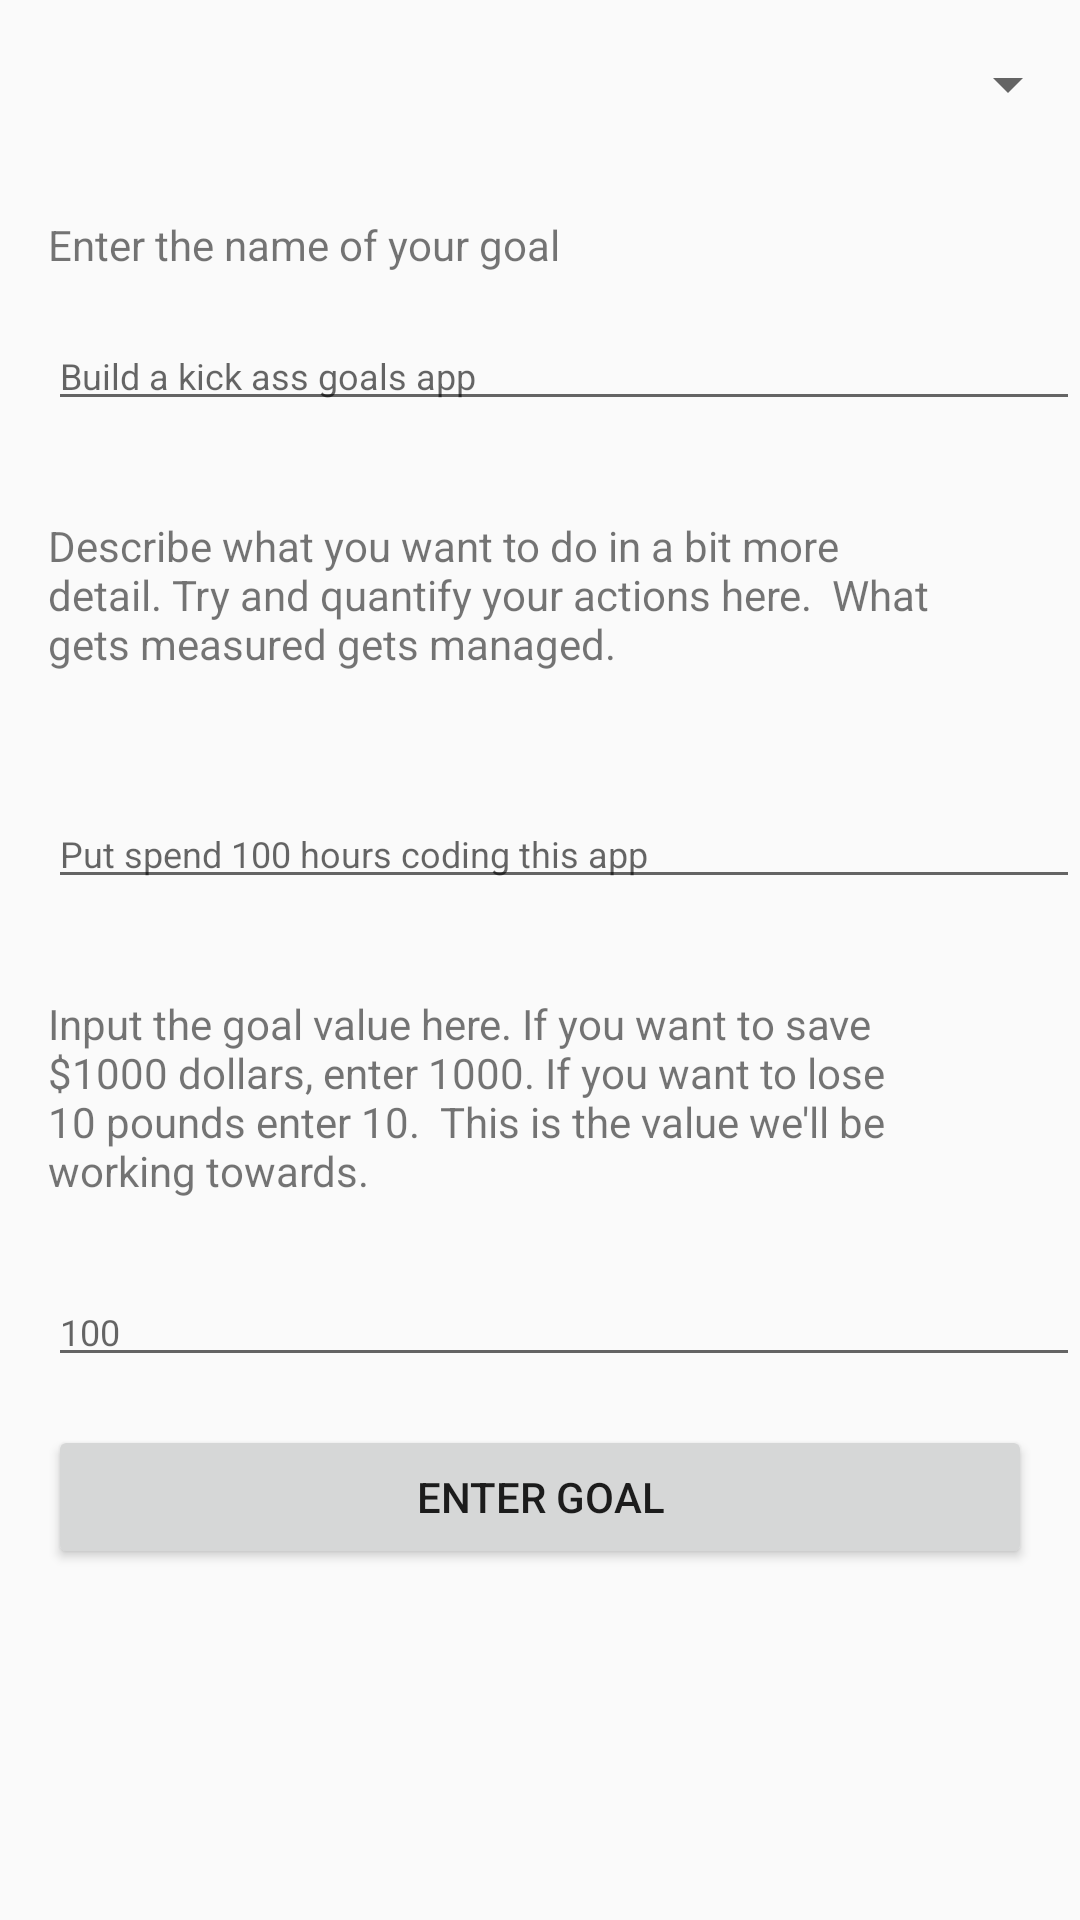

Here is an Android app screen rendered from its layout file. Give the layout XML and the strings, colors and styles it references.
<!-- AndroidManifest.xml: application theme Theme.GoalSettingApp -->
<!-- res/layout/activity_add_dialog.xml -->
<?xml version="1.0" encoding="utf-8"?>
<androidx.constraintlayout.widget.ConstraintLayout xmlns:android="http://schemas.android.com/apk/res/android"
    xmlns:app="http://schemas.android.com/apk/res-auto"
    xmlns:tools="http://schemas.android.com/tools"
    android:layout_width="match_parent"
    android:layout_height="match_parent"
    tools:context=".AddDialogActivity">

    <Spinner
        android:id="@+id/goal_group_spinner"
        android:layout_width="match_parent"
        android:layout_height="wrap_content"
        android:layout_marginStart="16dp"
        android:layout_marginTop="16dp"
        android:textSize="12dp"
        app:layout_constraintStart_toStartOf="parent"
        app:layout_constraintTop_toTopOf="parent"/>

    <TextView
        android:id="@+id/dialog_title"
        android:layout_width="wrap_content"
        android:layout_height="wrap_content"
        android:layout_marginStart="16dp"
        android:layout_marginTop="32dp"
        android:text="Enter the name of your goal"
        app:layout_constraintStart_toStartOf="parent"
        app:layout_constraintTop_toBottomOf="@+id/goal_group_spinner" />

    <EditText
        android:id="@+id/Goals_title_input"
        android:layout_width="match_parent"
        android:layout_height="wrap_content"
        android:layout_marginStart="16dp"
        android:layout_marginTop="16dp"
        android:hint="Build a kick ass goals app"
        android:textSize="12dp"
        app:layout_constraintStart_toStartOf="parent"
        app:layout_constraintTop_toBottomOf="@+id/dialog_title" />

    <TextView
        android:id="@+id/dialog_desc"
        android:layout_width="299dp"
        android:layout_height="78dp"
        android:layout_marginStart="16dp"
        android:layout_marginTop="32dp"
        android:text="Describe what you want to do in a bit more detail.
Try and quantify your actions here.  What gets measured gets
managed."
        app:layout_constraintStart_toStartOf="parent"
        app:layout_constraintTop_toBottomOf="@+id/Goals_title_input" />

    <EditText
        android:id="@+id/Goals_desc_input"
        android:layout_width="match_parent"
        android:layout_height="wrap_content"
        android:layout_marginStart="16dp"
        android:layout_marginTop="16dp"
        android:hint="Put spend 100 hours coding this app"
        android:textSize="12dp"
        app:layout_constraintStart_toStartOf="parent"
        app:layout_constraintTop_toBottomOf="@+id/dialog_desc" />

    <TextView
        android:id="@+id/dialog_goal_value"
        android:layout_width="299dp"
        android:layout_height="78dp"
        android:layout_marginStart="16dp"
        android:layout_marginTop="32dp"
        android:text="Input the goal value here. If you want to save $1000 dollars, enter 1000.
If you want to lose 10 pounds enter 10.  This is the value we'll be working towards."
        app:layout_constraintStart_toStartOf="parent"
        app:layout_constraintTop_toBottomOf="@+id/Goals_desc_input" />

    <EditText
        android:id="@+id/Goals_value_input"
        android:layout_width="match_parent"
        android:layout_height="wrap_content"
        android:layout_marginStart="16dp"
        android:layout_marginTop="16dp"
        android:hint="100"
        android:inputType="number"
        android:textSize="12dp"
        app:layout_constraintStart_toStartOf="parent"
        app:layout_constraintTop_toBottomOf="@+id/dialog_goal_value" />

    <Button
        android:id="@+id/update_goal_button"
        android:layout_width="match_parent"
        android:layout_height="wrap_content"
        android:layout_margin="16dp"
        android:layout_marginStart="16dp"
        android:layout_marginTop="16dp"
        android:layout_marginEnd="16dp"
        android:text="Enter Goal"
        app:layout_constraintEnd_toEndOf="parent"
        app:layout_constraintStart_toStartOf="parent"
        app:layout_constraintTop_toBottomOf="@+id/Goals_value_input" />

</androidx.constraintlayout.widget.ConstraintLayout>
<!-- resources referenced by this layout -->
<resources>
  <style name="Theme.GoalSettingApp" parent="Theme.AppCompat.DayNight.NoActionBar">
          
          <item name="colorPrimary">@color/charcoal</item>
          <item name="colorPrimaryDark">@color/light_charcoal</item>
          <item name="colorAccent">@color/rose_red</item>
          <item name="background">@color/charcoal</item>
          <item name="android:toolbarStyle">@style/Theme.GoalSettingApp.AppBarOverlay</item>
          
      </style>
  <color name="charcoal">#36454F</color>
  <color name="light_charcoal">#A7B8C3</color>
  <color name="rose_red">#FF2768</color>
  <style name="Theme.GoalSettingApp.AppBarOverlay" parent="ThemeOverlay.AppCompat.Dark.ActionBar">
          <item name="background">@color/dark_blue</item>
          <item name="actionMenuTextColor">@color/white</item>
      </style>
  <color name="dark_blue">#004247</color>
  <color name="white">#FFFFFFFF</color>
</resources>
